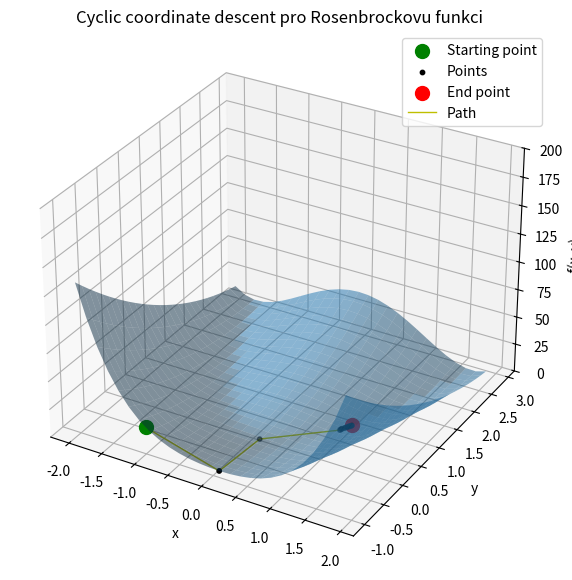
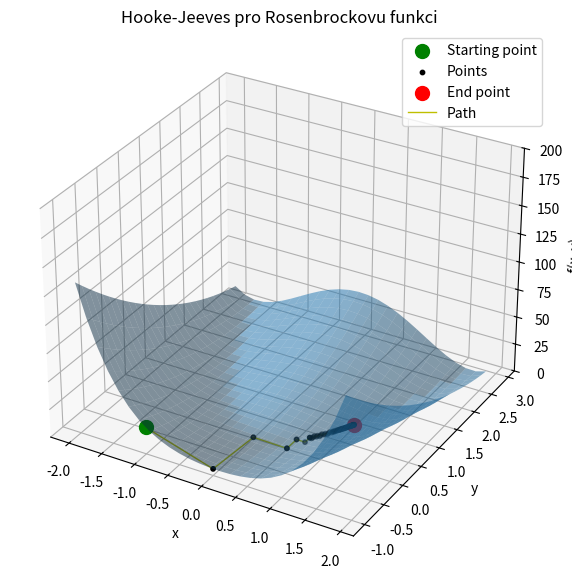
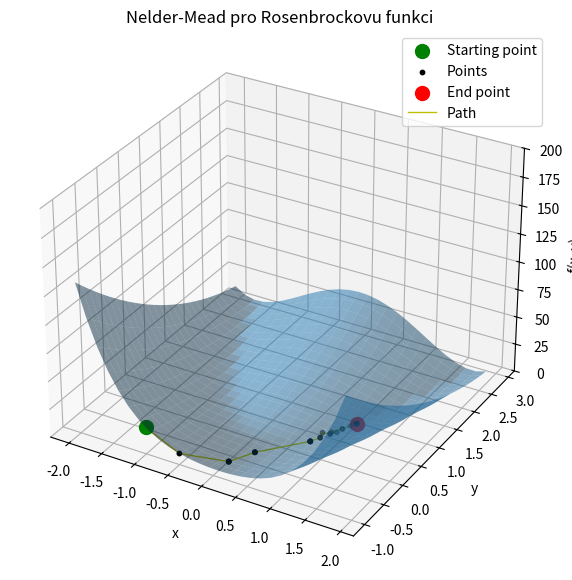
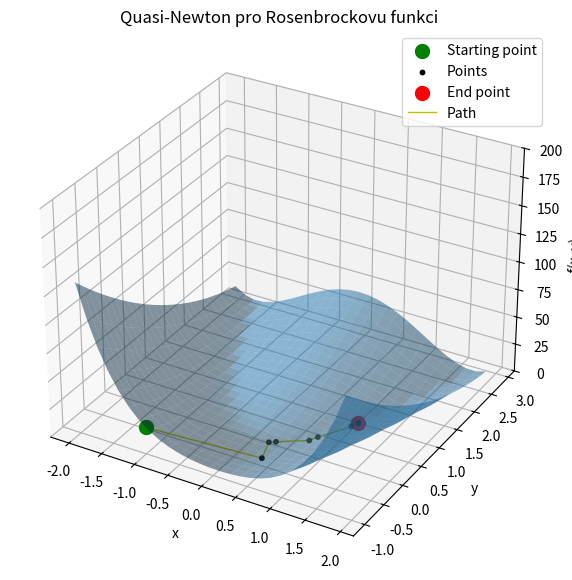

Write Python code to recreate these figures, in order.
import numpy as np
import matplotlib.pyplot as plt

# Nastaveni PP
A = 1
B = 5

ITERATIONS = 100
MAX_CALLS = 1000

START_X, START_Y = -1, -1

STOP_CRITERION = 1e-2

DELTA = 1e-4
EPS_CYCLIC = 1e-2
EPS_HOOKE_JEEVES = 1e-6
ALPHA_HOOKE_JEEVES = 1

SIMPLEX_S = np.array([
    [-1, -0.8, -0.5],
    [-1, -0.8, -1]
])




# Volba metody, pro conjugate descent = False
GRADIENT_DESCENT_METHOD = 1
OPTIMAL_ALPHA = 1

# Rosenbrockova funkce + gradient
f = lambda x, y: (A - x)**2 + B * (y - x**2)**2

df = lambda x, y: np.array([-2 * (A - x) - 4 * B * x * (y - x**2), 2 * B * (y - x**2)])

class DFP:
    def __init__(self, m):
        self.Q = np.eye(m)

    def init(self, f, grad_f, x):
        self.m = len(x)
        self.Q = np.eye(self.m)  # Inicializace identity matice

    def step(self, f, grad_f, x):
        g = grad_f(x[0], x[1])  # Gradient
        d = -np.dot(self.Q, g)  # Směr klesání
        alpha = line_search(f, x, d)  # Hledání optimálního kroku
        x_new = x + alpha * d  # Nový bod

        g_new = grad_f(x_new[0], x_new[1])  # Nový gradient
        delta_x = x_new - x
        delta_g = g_new - g

        # Aktualizace matice Q podle DFP metody
        self.Q = self.Q - np.outer(np.dot(self.Q, delta_g), np.dot(self.Q, delta_g)) / np.dot(delta_g, np.dot(self.Q, delta_g)) \
                    + np.outer(delta_x, delta_x) / np.dot(delta_x, delta_g)
        
        return x_new


def fibonacci_search(f, a, b, n=50, eps=0.01):
    fi = (1 + np.sqrt(5)) / 2
    s = (1 - np.sqrt(5)) / (1 + np.sqrt(5))
    ro = (1 - s**n) / (fi * (1 - s**(n + 1)))
    d = ro * b + (1 - ro) * a
    yd = f(d)

    for i in range(1, n):
        if i == n - 1:
            c = eps * a + (1 - eps) * d
        else:
            c = ro * a + (1 - ro) * b
        
        yc = f(c)
        
        if yc < yd:
            b, d, yd = d, c, yc
        else:
            a, b = b, c
        
    return (a + b) / 2

# Vypocet optimalni alfy
def line_search(f, x, d):
    f_line = lambda alpha: f(x[0] + alpha * d[0], x[1] + alpha * d[1])
    a, b = 0, 2   # Počáteční interval, nastavitelne
    alpha_opt = fibonacci_search(f_line, a, b)
    return alpha_opt

def cyclic_coordinate_descent_with_acceleration_step(f, x0, y0, eps, max_calls=MAX_CALLS, max_iter = ITERATIONS):
    x = np.array([x0, y0])
    n = len(x)
    delta = np.inf
    history = []
    function_calls = 0
    iter = 0
    
    while abs(delta) > eps and function_calls < max_calls and iter < max_iter:
        x_prev = x.copy()
        
        for i in range(n):
            if function_calls >= max_calls:
                break
            d = np.zeros(n)
            d[i] = 1  # Jednosměrný základní vektor
            
            # Hledání optimálního kroku podél souřadnice
            alpha = line_search(f, x, d)
            x = x + alpha * d
            history.append((x[0], x[1], f(x[0], x[1])))
            function_calls += 1
        
        if function_calls >= max_calls:
            break
        
        # Acceleration step
        d = x - x_prev
        alpha = line_search(f, x, d)
        x = x + alpha * d
        history.append((x[0], x[1], f(x[0], x[1])))

        function_calls += 1

        iter += 1
        
        delta = np.linalg.norm(x - x_prev)
    print(f"Minimum cyclic coordinate descent: x= {x[0]}, y ={x[1]}, f(x,y) = {f(x[0], x[1])}")
    return history

def hooke_jeeves(f, x0, y0, alpha, eps, gamma = 0.5, max_calls = MAX_CALLS, max_iter = ITERATIONS):
    x = np.array([x0, y0])
    y = f(x[0], x[1])
    n = len(x)
    history = []
    function_calls = 0
    iter = 0

    while alpha > eps and function_calls < max_calls and iter < max_iter:
        improved = False
        x_best, y_best = x, y
        for i in range(n):
            for sgn in (-1, 1):
                x_prime = x + sgn * alpha * np.eye(n)[i]
                y_prime = f(x_prime[0], x_prime[1])
                function_calls += 1
                if y_prime < y_best:
                    x_best, y_best = x_prime, y_prime
                    improved = True
        x, y = x_best, y_best
        if not improved:
            alpha *= gamma
        history.append((x[0], x[1], f(x[0], x[1])))
        iter += 1
    print(f"Minimum hooke jeeves: x= {x[0]}, y ={x[1]}, f(x,y) = {f(x[0], x[1])}")
    return history 

def nelder_mead(f, S, epsilon = 1e-4, alpha = 1, beta = 2, gamma = 0.5):
    S = np.array(S)
    n = S.shape[0]
    history = []
    function_calls = 0
    iter = 0

    def evaluate_simplex(S):
        return np.array([f(S[0, i], S[1, i]) for i in range(S.shape[1])])


    y = evaluate_simplex(S)
    function_calls += n
    delta = np.inf

    while delta > epsilon and iter < ITERATIONS and function_calls < MAX_CALLS:
        iter += 1
        indices = np.argsort(y)
        S = S[:, indices]
        y = y[indices]

        x_l = S[:, 0]
        x_h = S[:, -1]
        x_s = S[:, -2]

        y_l = y[0]
        y_h = y[-1]
        y_s = y[-2]

        x_m = np.mean(S[:, :-1], axis=1)

        x_r = x_m + alpha * (x_m - x_h)
        y_r = f(x_r[0], x_r[1])

        function_calls += 1

        if y_r < y_l:
            x_e = x_m + beta * (x_r - x_m)
            y_e = f(x_e[0], x_e[1])
            function_calls += 1
            if y_e < y_r:
                S[:, -1] = x_e
                y[-1] = y_e
            else:
                S[:, -1] = x_r
                y[-1] = y_r
        elif y_l <= y_r < y_s:
            S[:, -1] = x_r
            y[-1] = y_r
        else:
            if y_r < y_h:
                x_c = x_m + gamma * (x_r - x_m)
            else:
                x_c = x_m + gamma * (x_h - x_m)
            
            y_c = f(x_c[0], x_c[1])
            function_calls += 1

            if y_c < min(y_h, y_r):
                S[:, -1] = x_c
                y[-1] = y_c
            else:
                for i in range(1, S.shape[1]):
                    S[:, i] = x_l + 0.5 * (S[:, i] - x_l)
                    y[i] = f(S[:, i])
                    function_calls += 1
        
        delta = np.std(y)
        history.append((S[0, 0], S[1, 0], y[0]))
    print(f"Minimum nelder mead: {S[:, np.argmin(y)]}, f(x, y) = {f(*S[:, np.argmin(y)])}")
    return history

def quasi_newton_method(f, grad_f, x0, eps=1e-6, max_iter=100, max_calls=1000):
    m = len(x0)
    method = DFP(m)
    method.init(f, grad_f, x0)
    
    x = np.array(x0)
    history = []
    function_calls = 0
    iter = 0

    while function_calls < max_calls and iter < max_iter:
        x_new = method.step(f, grad_f, x)
        history.append((x_new[0], x_new[1], f(x_new[0], x_new[1])))
        x = x_new
        function_calls += 1
        iter += 1
        
        # Podmínka konvergence
        if np.linalg.norm(grad_f(x[0], x[1])) < eps:
            break
    print(f"Minimum quasi newton: x= {x[0]}, y ={x[1]}, f(x,y) = {f(x[0], x[1])}")
    return history

def visualize(f, history, method_name):
        
    X = np.arange(-2, 2, 0.15)
    Y = np.arange(-1, 3, 0.15)
    X, Y = np.meshgrid(X, Y)
    Z = f(X, Y)

    fig = plt.figure(figsize=(12, 7))
    ax = fig.add_subplot(111, projection='3d')
    surf = ax.plot_surface(X, Y, Z, alpha=0.5)

    # Historie gradientního sestupu
    history = np.array(history)

    # Vykreslovani bodu z jednotlivych iteraci
    ax.scatter(START_X, START_Y, f(START_X, START_Y), c='g', marker='o', s=100, label='Starting point')
    ax.scatter(history[:, 0], history[:, 1], history[:, 2], c='k', marker='o', s=10, label='Points')
    ax.scatter(history[-1, 0], history[-1, 1], history[-1, 2], c='r', marker='o', s=100, label='End point')


    # Spojnice mezi body
    ax.plot(np.insert(history[:, 0], 0, START_X), 
            np.insert(history[:, 1], 0, START_Y), 
            np.insert(history[:, 2], 0, f(START_X, START_Y)), 
            color='y', linewidth=1, label='Path')


    # Popisky os
    ax.set_xlabel('x')
    ax.set_ylabel('y')
    ax.set_zlabel('f(x, y)')
    ax.set_title(f"{method_name} pro Rosenbrockovu funkci")

    # Nastavení rozsahu osy z
    ax.set_zlim(0, 200)

    # Legenda
    ax.legend()
    plt.show()


if __name__ == "__main__":
    history_cyclic = cyclic_coordinate_descent_with_acceleration_step(f, START_X, START_Y, EPS_CYCLIC)
    history_hooke = hooke_jeeves(f, START_X, START_Y, ALPHA_HOOKE_JEEVES, EPS_HOOKE_JEEVES)
    history_nelder = nelder_mead(f, SIMPLEX_S)
    history_quasi = quasi_newton_method(f, df, [START_X, START_Y])
    print(f"Optimalni minimum pro Rosenbrockovu funkci x_opt = {A}, y_opt = {A**2}, f(x_opt, y_opt) = 0")
    visualize(f, history_cyclic, "Cyclic coordinate descent")
    visualize(f, history_hooke, "Hooke-Jeeves")
    visualize(f, history_nelder, "Nelder-Mead")
    visualize(f, history_quasi, "Quasi-Newton")
    
